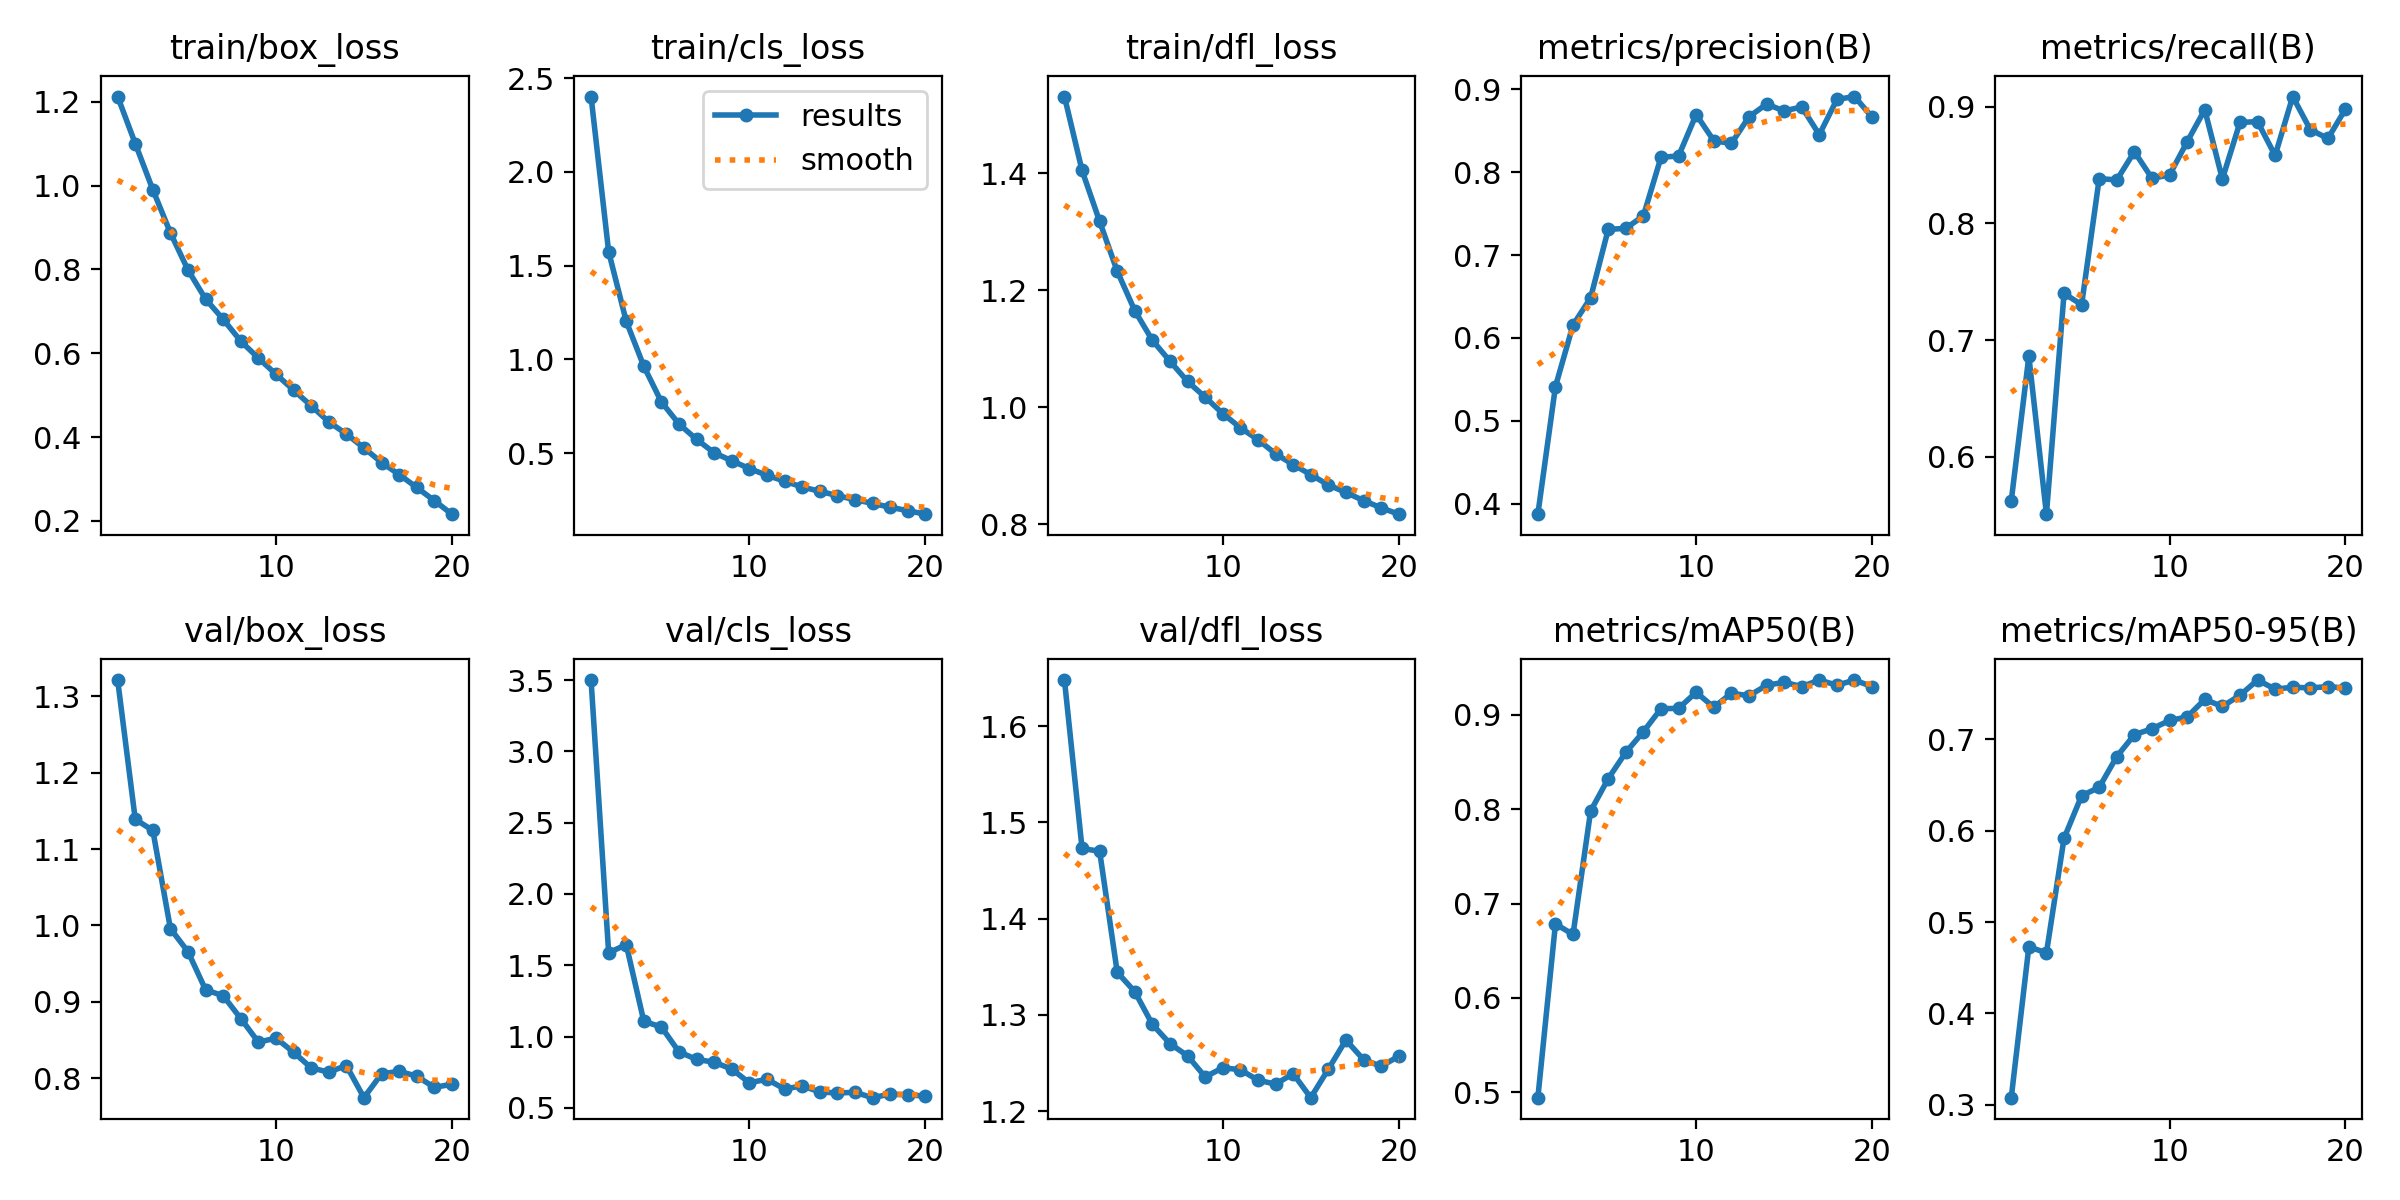

Source data for this figure (header and first rows):
epoch, time, train/box_loss, train/cls_loss, train/dfl_loss, metrics/precision(B), metrics/recall(B), metrics/mAP50(B), metrics/mAP50-95(B), val/box_loss, val/cls_loss, val/dfl_loss, lr/pg0, lr/pg1, lr/pg2
1, 128.1, 1.212, 2.402, 1.532, 0.3872, 0.5623, 0.4943, 0.3079, 1.321, 3.501, 1.648, 0.06707, 0.0003326, 0.0003326
2, 219.5, 1.1, 1.574, 1.405, 0.5413, 0.6862, 0.6784, 0.4729, 1.139, 1.587, 1.473, 0.03404, 0.000633, 0.000633
3, 308, 0.99, 1.203, 1.318, 0.6156, 0.5509, 0.6672, 0.4663, 1.124, 1.645, 1.47, 0.0009711, 0.0009004, 0.0009004
4, 395.1, 0.8869, 0.9628, 1.233, 0.6485, 0.7399, 0.7981, 0.5916, 0.9958, 1.106, 1.344, 0.0008515, 0.0008515, 0.0008515
5, 483, 0.7984, 0.7724, 1.165, 0.7309, 0.7304, 0.8324, 0.6382, 0.9656, 1.067, 1.324, 0.000802, 0.000802, 0.000802
6, 570.7, 0.729, 0.6545, 1.115, 0.7323, 0.8384, 0.8602, 0.6474, 0.9156, 0.8921, 1.29, 0.0007525, 0.0007525, 0.0007525
7, 658.2, 0.6808, 0.5727, 1.079, 0.7472, 0.8372, 0.8821, 0.6811, 0.9079, 0.8395, 1.27, 0.000703, 0.000703, 0.000703
8, 745.2, 0.6286, 0.501, 1.044, 0.8181, 0.8614, 0.9065, 0.705, 0.878, 0.8196, 1.257, 0.0006535, 0.0006535, 0.0006535
9, 832.9, 0.5883, 0.4585, 1.017, 0.8196, 0.8386, 0.9068, 0.7115, 0.8472, 0.7713, 1.235, 0.000604, 0.000604, 0.000604
10, 920.4, 0.5498, 0.4168, 0.9895, 0.8697, 0.8415, 0.9239, 0.7205, 0.8523, 0.675, 1.245, 0.0005545, 0.0005545, 0.0005545
11, 1009, 0.512, 0.3811, 0.9653, 0.8381, 0.87, 0.908, 0.7244, 0.834, 0.7003, 1.243, 0.000505, 0.000505, 0.000505
12, 1097, 0.4746, 0.3497, 0.9448, 0.8347, 0.8974, 0.9228, 0.7435, 0.8135, 0.6315, 1.232, 0.0004555, 0.0004555, 0.0004555
13, 1185, 0.4362, 0.3186, 0.9207, 0.8669, 0.838, 0.9202, 0.7359, 0.8079, 0.6542, 1.228, 0.000406, 0.000406, 0.000406
14, 1272, 0.4072, 0.2957, 0.9022, 0.8823, 0.8865, 0.9312, 0.7481, 0.8165, 0.6112, 1.239, 0.0003565, 0.0003565, 0.0003565
15, 1360, 0.3742, 0.2725, 0.8851, 0.874, 0.8872, 0.9345, 0.7647, 0.7744, 0.6037, 1.214, 0.000307, 0.000307, 0.000307
16, 1448, 0.3392, 0.251, 0.8675, 0.8789, 0.8582, 0.9299, 0.7548, 0.8056, 0.6085, 1.243, 0.0002575, 0.0002575, 0.0002575
17, 1535, 0.3105, 0.2311, 0.8546, 0.8454, 0.9087, 0.9368, 0.7569, 0.8089, 0.5709, 1.274, 0.000208, 0.000208, 0.000208
18, 1623, 0.2797, 0.2106, 0.8408, 0.8879, 0.8803, 0.9314, 0.7561, 0.8026, 0.5959, 1.253, 0.0001585, 0.0001585, 0.0001585
19, 1710, 0.2483, 0.1923, 0.8284, 0.8914, 0.8727, 0.9368, 0.7575, 0.7878, 0.5905, 1.246, 0.000109, 0.000109, 0.000109
20, 1798, 0.216, 0.1736, 0.8175, 0.8666, 0.898, 0.9298, 0.756, 0.7921, 0.5823, 1.257, 5.95e-05, 5.95e-05, 5.95e-05
